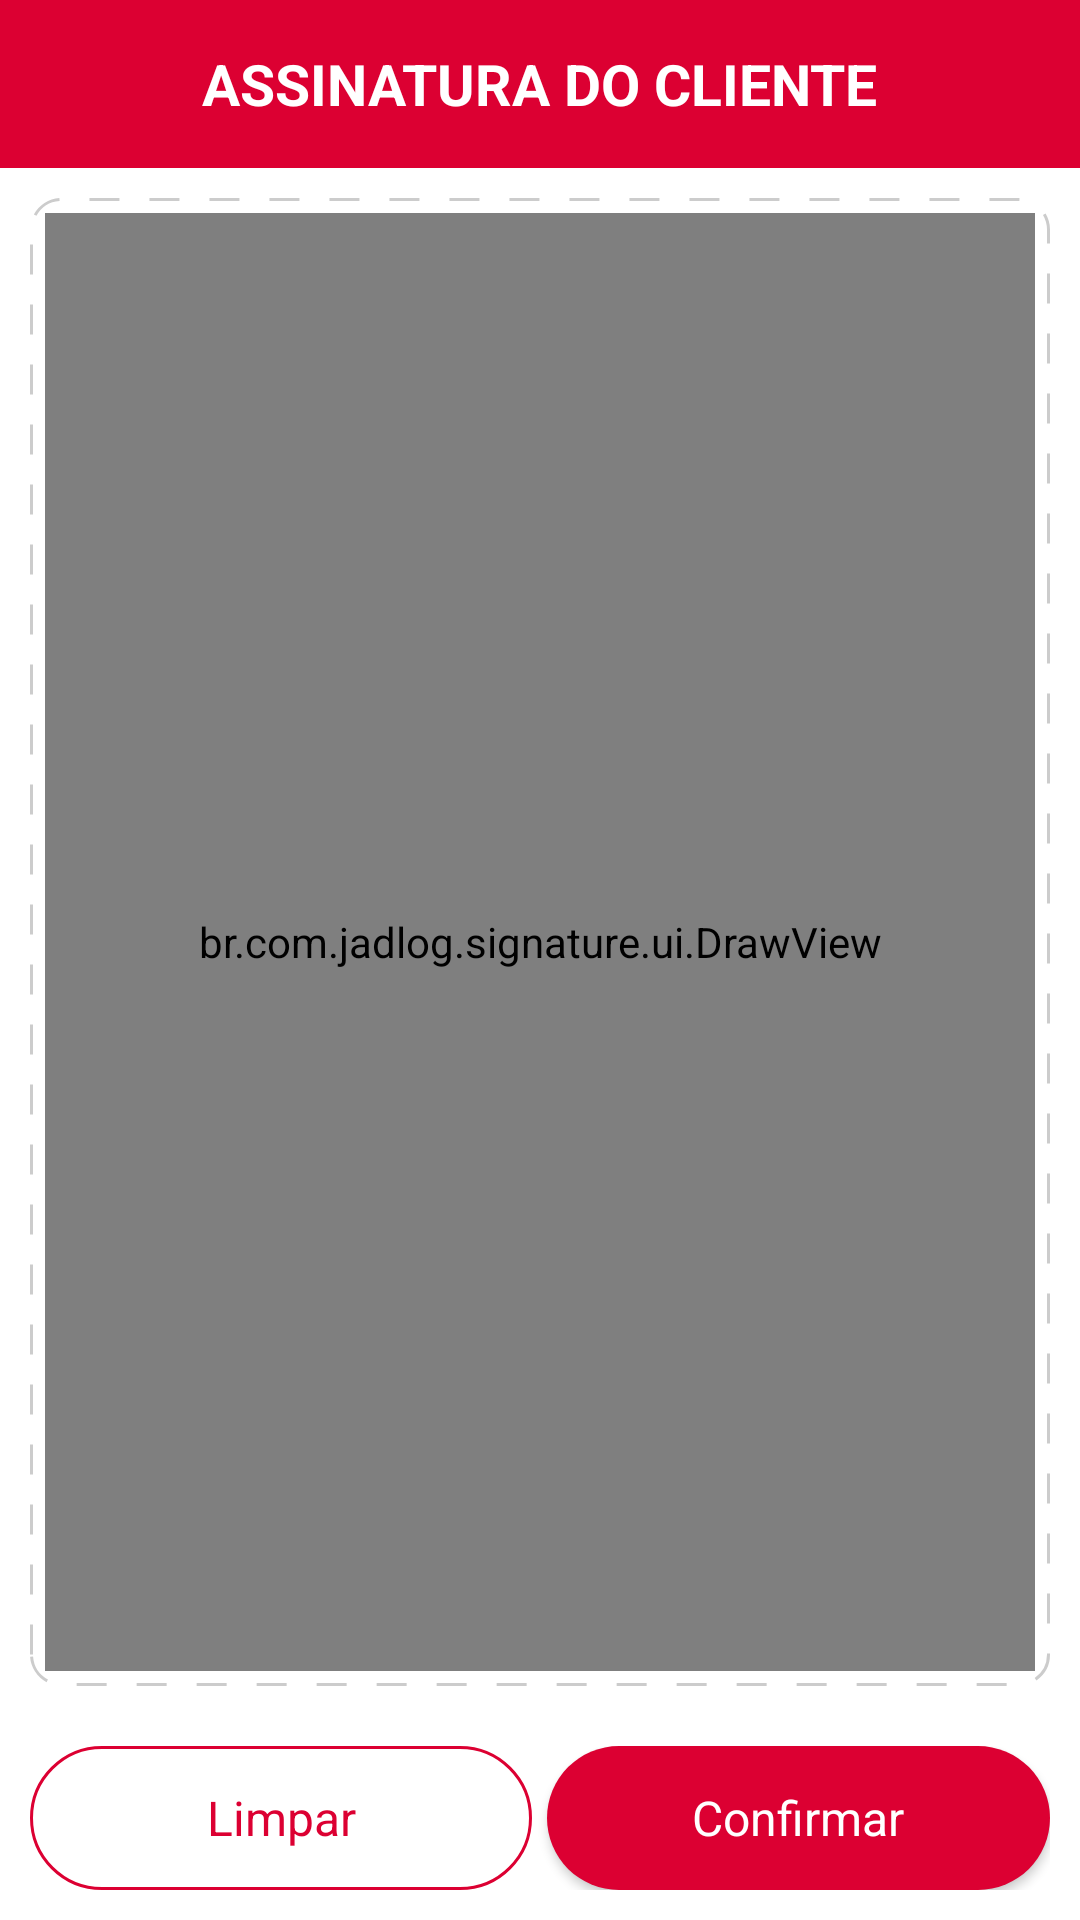

This screen was rendered from an Android layout file. Write that file and the resources it references.
<!-- AndroidManifest.xml: application theme AppTheme -->
<!-- res/layout/activity_main.xml -->
<?xml version="1.0" encoding="utf-8"?>
<LinearLayout
  xmlns:android="http://schemas.android.com/apk/res/android"
  android:layout_width="match_parent"
  android:layout_height="match_parent"
  android:orientation="vertical"
  android:background="@android:color/white">

  
  <include layout="@layout/signature_action_bar" />

  
  <include
    layout="@layout/signature_box"
    android:layout_width="match_parent"
    android:layout_height="0dp"
    android:layout_weight="1"
    android:layout_margin="10dp" />

  
  <include layout="@layout/signature_buttom" />

</LinearLayout>
<!-- res/layout/signature_action_bar.xml (included above) -->
<?xml version="1.0" encoding="utf-8"?>
<com.google.android.material.appbar.AppBarLayout
    xmlns:android="http://schemas.android.com/apk/res/android"
    xmlns:app="http://schemas.android.com/apk/res-auto"
    android:layout_width="match_parent"
    android:layout_height="wrap_content"
    android:background="@color/colorPrimary">

    <RelativeLayout
        android:layout_width="match_parent"
        android:layout_height="wrap_content"
        android:gravity="center">
        <TextView
            android:id="@+id/textTitle"
            android:layout_width="wrap_content"
            android:layout_height="wrap_content"
            android:layout_centerHorizontal="true"
            android:layout_centerVertical="true"
            android:text="@string/signature_title"
            android:textColor="@android:color/white"
            android:textSize="19sp"
            android:textStyle="bold" />

        <androidx.appcompat.widget.Toolbar
            android:id="@+id/toolbar"
            android:layout_width="match_parent"
            android:layout_height="wrap_content"
            android:minHeight="?attr/actionBarSize"
            android:background="@android:color/transparent"
            app:layout_scrollFlags="scroll|enterAlways"
            app:layout_collapseMode="pin"
            style="@style/Widget.MyApp.ActionBar" />
    </RelativeLayout>

</com.google.android.material.appbar.AppBarLayout>
<!-- res/layout/signature_box.xml (included above) -->
<?xml version="1.0" encoding="utf-8"?>
<FrameLayout
  xmlns:android="http://schemas.android.com/apk/res/android"
  android:layout_width="match_parent"
  android:layout_height="match_parent"
  android:background="@drawable/signature_box">

  <br.com.jadlog.signature.ui.DrawView
    android:id="@+id/signatureView"
    android:layout_width="match_parent"
    android:layout_height="match_parent" />

</FrameLayout>
<!-- res/layout/signature_buttom.xml (included above) -->
<?xml version="1.0" encoding="utf-8"?>
<LinearLayout
  xmlns:android="http://schemas.android.com/apk/res/android"
  android:orientation="horizontal"
  android:layout_width="match_parent"
  android:layout_height="wrap_content"
  android:padding="10dp"
  android:gravity="center">
  <Button
    android:id="@+id/btnClear"
    android:layout_width="0dp"
    android:layout_height="wrap_content"
    android:layout_weight="1"
    android:text="@string/signature_btn1"
    android:textColor="@color/colorPrimary"
    android:textSize="16sp"
    android:textAppearance="@style/Widget.AppCompat.Light.ActionBar.Solid.Inverse"
    android:background="@drawable/btn_clear" />
  <Button
    android:id="@+id/btnSave"
    android:layout_width="0dp"
    android:layout_height="wrap_content"
    android:layout_marginLeft="5dp"
    android:layout_weight="1"
    android:text="@string/signature_btn12"
    android:textColor="@color/colorAccent"
    android:textSize="16sp"
    android:textAppearance="@style/Widget.AppCompat.Light.ActionBar.Solid.Inverse"
    android:background="@drawable/btn_save" />
</LinearLayout>
<!-- resources referenced by this layout -->
<resources>
  <color name="colorAccent">#FFFFFF</color>
  <color name="colorPrimary">#DC0032</color>
  <!-- drawable btn_clear (drawable) -->
  <?xml version="1.0" encoding="utf-8"?>
  <shape
      xmlns:android="http://schemas.android.com/apk/res/android"
      android:shape="rectangle">
      <solid android:color="@android:color/transparent" />
      <corners android:radius="36dp" />
      <stroke
        android:width="1dp"
        android:color="@color/colorPrimary" />
  </shape>
  <!-- drawable btn_save (drawable) -->
  <?xml version="1.0" encoding="utf-8"?>
  <shape
      xmlns:android="http://schemas.android.com/apk/res/android"
      android:shape="rectangle">
      <solid android:color="@color/colorPrimary" />
      <corners android:radius="36dp" />
  </shape>
  <!-- drawable signature_box (drawable) -->
  <?xml version="1.0" encoding="utf-8"?>
  <shape
    xmlns:android="http://schemas.android.com/apk/res/android"
    android:shape="rectangle">
    <solid android:color="@android:color/transparent" />
    <corners android:radius="10dp" />
    <padding
      android:bottom="5dp"
      android:left="5dp"
      android:right="5dp"
      android:top="5dp" />
    <stroke
      android:width="1dp"
      android:dashWidth="10dp"
      android:dashGap="10dp"
      android:color="@color/colorStroke" />
  </shape>
  <string name="signature_btn1">Limpar</string>
  <string name="signature_btn12">Confirmar</string>
  <string name="signature_title">ASSINATURA DO CLIENTE</string>
  <style name="Widget.MyApp.ActionBar" parent="Widget.AppCompat.ActionBar">
          <item name="android:background">@color/colorPrimary</item>
          <item name="theme">@style/ThemeOverlay.MyApp.ActionBar</item>
          <item name="popupTheme">@style/ThemeOverlay.AppCompat.Light</item>
      </style>
  <style name="AppTheme" parent="Theme.AppCompat.Light.NoActionBar">
          <item name="colorPrimary">@color/colorPrimary</item>
          <item name="colorPrimaryDark">@color/colorPrimaryDark</item>
          <item name="colorAccent">@color/colorAccent</item>
      </style>
  <color name="colorStroke">#CCCCCC</color>
  <style name="ThemeOverlay.MyApp.ActionBar" parent="ThemeOverlay.AppCompat.ActionBar">
          <item name="android:textColorPrimary">@color/colorAccent</item>
      </style>
  <color name="colorPrimaryDark">#DC0032</color>
</resources>
